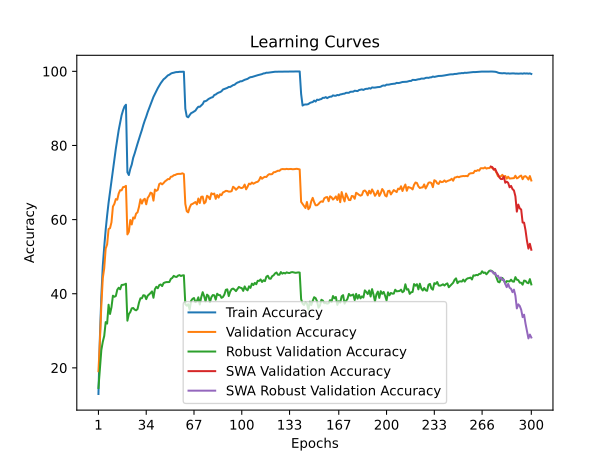

The file beside this chart, header and first rows:
time; train_accuracy; train_loss; valid_accuracy; valid_loss; valid_accuracy_robust; valid_accuracy_swa; valid_accuracy_robust_swa
37,3112; 12,9480; 3,8928; 19,0900; 3,6061; 14,5793; 19,0900; 14,5793
72,5397; 28,1820; 3,1880; 27,1500; 3,3224; 19,9310; 27,1500; 19,9310
108,1502; 39,3300; 2,7458; 36,8700; 2,8869; 24,7931; 36,8700; 24,7931
143,7774; 47,4860; 2,4655; 44,1800; 2,5803; 27,0276; 44,1800; 27,0276
181,0877; 52,6820; 2,2810; 46,8900; 2,5141; 28,6138; 46,8900; 28,6138
217,0026; 57,2680; 2,1306; 52,1800; 2,3267; 32,3379; 52,1800; 32,3379
253,1428; 61,1080; 2,0053; 53,2900; 2,2951; 31,9379; 53,2900; 31,9379
292,9284; 64,5480; 1,8940; 57,4400; 2,1680; 37,0276; 57,4400; 37,0276
328,8474; 67,4680; 1,7998; 57,6900; 2,1303; 34,5310; 57,6900; 34,5310
366,2153; 70,5880; 1,7064; 59,2600; 2,0797; 36,3586; 59,2600; 36,3586
402,5178; 73,2020; 1,6237; 63,5200; 1,9685; 39,4621; 63,5200; 39,4621
439,1837; 76,3260; 1,5387; 64,2300; 1,9314; 39,1724; 64,2300; 39,1724
475,2712; 79,0960; 1,4623; 65,5300; 1,8975; 39,3724; 65,5300; 39,3724
511,2335; 81,5880; 1,3888; 65,3700; 1,9002; 41,0621; 65,3700; 41,0621
551,4530; 84,1720; 1,3231; 67,0400; 1,8564; 41,6138; 67,0400; 41,6138
586,6889; 86,2460; 1,2679; 67,9300; 1,8413; 41,1862; 67,9300; 41,1862
625,8996; 88,1460; 1,2192; 67,8900; 1,8256; 42,3517; 67,8900; 42,3517
662,2487; 89,4720; 1,1860; 68,7500; 1,8150; 42,4000; 68,7500; 42,4000
699,0709; 90,5100; 1,1602; 68,8100; 1,8031; 42,4966; 68,8100; 42,4966
734,7991; 90,9860; 1,1471; 69,1000; 1,8043; 42,6966; 69,1000; 42,6966
770,8418; 72,7520; 1,6202; 56,0000; 2,2270; 32,7241; 56,0000; 32,7241
806,9854; 72,0140; 1,6435; 56,6900; 2,1989; 34,4966; 56,6900; 34,4966
844,4216; 73,6780; 1,5982; 59,8800; 2,0633; 35,0552; 59,8800; 35,0552
884,3041; 74,8420; 1,5573; 58,6800; 2,1482; 36,0483; 58,6800; 36,0483
922,1259; 76,6580; 1,5096; 60,5700; 2,0814; 36,1517; 60,5700; 36,1517
957,9116; 77,8280; 1,4739; 60,3000; 2,0570; 35,7103; 60,3000; 35,7103
993,1053; 79,2100; 1,4348; 61,6100; 2,0619; 35,5172; 61,6100; 35,5172
1028,8903; 80,4660; 1,3950; 61,9500; 2,0363; 35,8621; 61,9500; 35,8621
1068,6108; 81,7460; 1,3602; 63,4200; 1,9762; 37,5793; 63,4200; 37,5793
1104,8902; 82,9660; 1,3273; 65,4700; 1,9122; 38,7724; 65,4700; 38,7724
1141,5353; 84,1560; 1,2917; 64,3200; 1,9546; 38,7724; 64,3200; 38,7724
1178,9124; 85,5300; 1,2521; 65,3100; 1,9580; 39,5931; 65,3100; 39,5931
1217,5383; 86,7180; 1,2218; 65,6100; 1,9235; 39,5172; 65,6100; 39,5172
1254,6222; 87,7660; 1,1958; 64,1200; 1,9991; 38,5379; 64,1200; 38,5379
1294,1329; 88,9800; 1,1626; 65,8300; 1,9178; 39,4552; 65,8300; 39,4552
1337,6143; 90,0080; 1,1306; 66,4000; 1,9165; 39,8069; 66,4000; 39,8069
1374,1418; 91,0820; 1,1020; 67,2700; 1,9106; 40,1793; 67,2700; 40,1793
1410,2560; 91,9900; 1,0755; 67,0800; 1,9014; 40,6276; 67,0800; 40,6276
1445,8667; 93,0900; 1,0471; 65,1100; 1,9835; 38,9034; 65,1100; 38,9034
1483,5555; 93,8800; 1,0251; 68,1100; 1,8540; 41,2207; 68,1100; 41,2207
1519,5366; 94,6980; 1,0020; 67,7500; 1,8756; 41,8621; 67,7500; 41,8621
1556,7304; 95,4600; 0,9808; 68,0300; 1,8707; 41,4828; 68,0300; 41,4828
1596,5669; 96,1300; 0,9612; 69,5800; 1,8366; 42,3103; 69,5800; 42,3103
1632,6076; 96,7820; 0,9429; 69,8200; 1,8204; 42,4966; 69,8200; 42,4966
1669,7430; 97,2860; 0,9271; 69,5000; 1,8340; 42,0483; 69,5000; 42,0483
1704,5944; 97,8440; 0,9109; 69,8700; 1,8370; 42,8759; 69,8700; 42,8759
1741,4393; 98,1440; 0,8964; 70,3200; 1,8034; 43,0414; 70,3200; 43,0414
1776,8880; 98,5280; 0,8832; 70,6000; 1,7913; 43,1379; 70,6000; 43,1379
1812,2743; 98,9120; 0,8705; 70,9300; 1,7802; 43,1310; 70,9300; 43,1310
1849,0903; 99,0760; 0,8612; 70,9000; 1,7837; 43,1655; 70,9000; 43,1655
1885,5107; 99,3720; 0,8501; 71,5500; 1,7852; 44,0069; 71,5500; 44,0069
1922,4871; 99,5400; 0,8439; 71,6200; 1,7632; 44,2483; 71,6200; 44,2483
1958,7752; 99,6140; 0,8378; 71,9600; 1,7539; 44,8138; 71,9600; 44,8138
1994,6611; 99,7340; 0,8321; 72,0300; 1,7513; 44,5793; 72,0300; 44,5793
2031,9457; 99,7980; 0,8288; 72,2400; 1,7475; 44,5172; 72,2400; 44,5172
2068,5579; 99,8040; 0,8264; 72,3200; 1,7459; 44,8828; 72,3200; 44,8828
2105,9083; 99,8680; 0,8238; 72,3400; 1,7453; 45,0207; 72,3400; 45,0207
2140,7035; 99,8700; 0,8235; 72,3400; 1,7455; 44,7724; 72,3400; 44,7724
2177,3427; 99,8960; 0,8226; 72,4900; 1,7439; 44,9310; 72,4900; 44,9310
2212,5056; 99,8800; 0,8227; 72,2700; 1,7439; 44,9724; 72,2700; 44,9724
... 240 more rows
